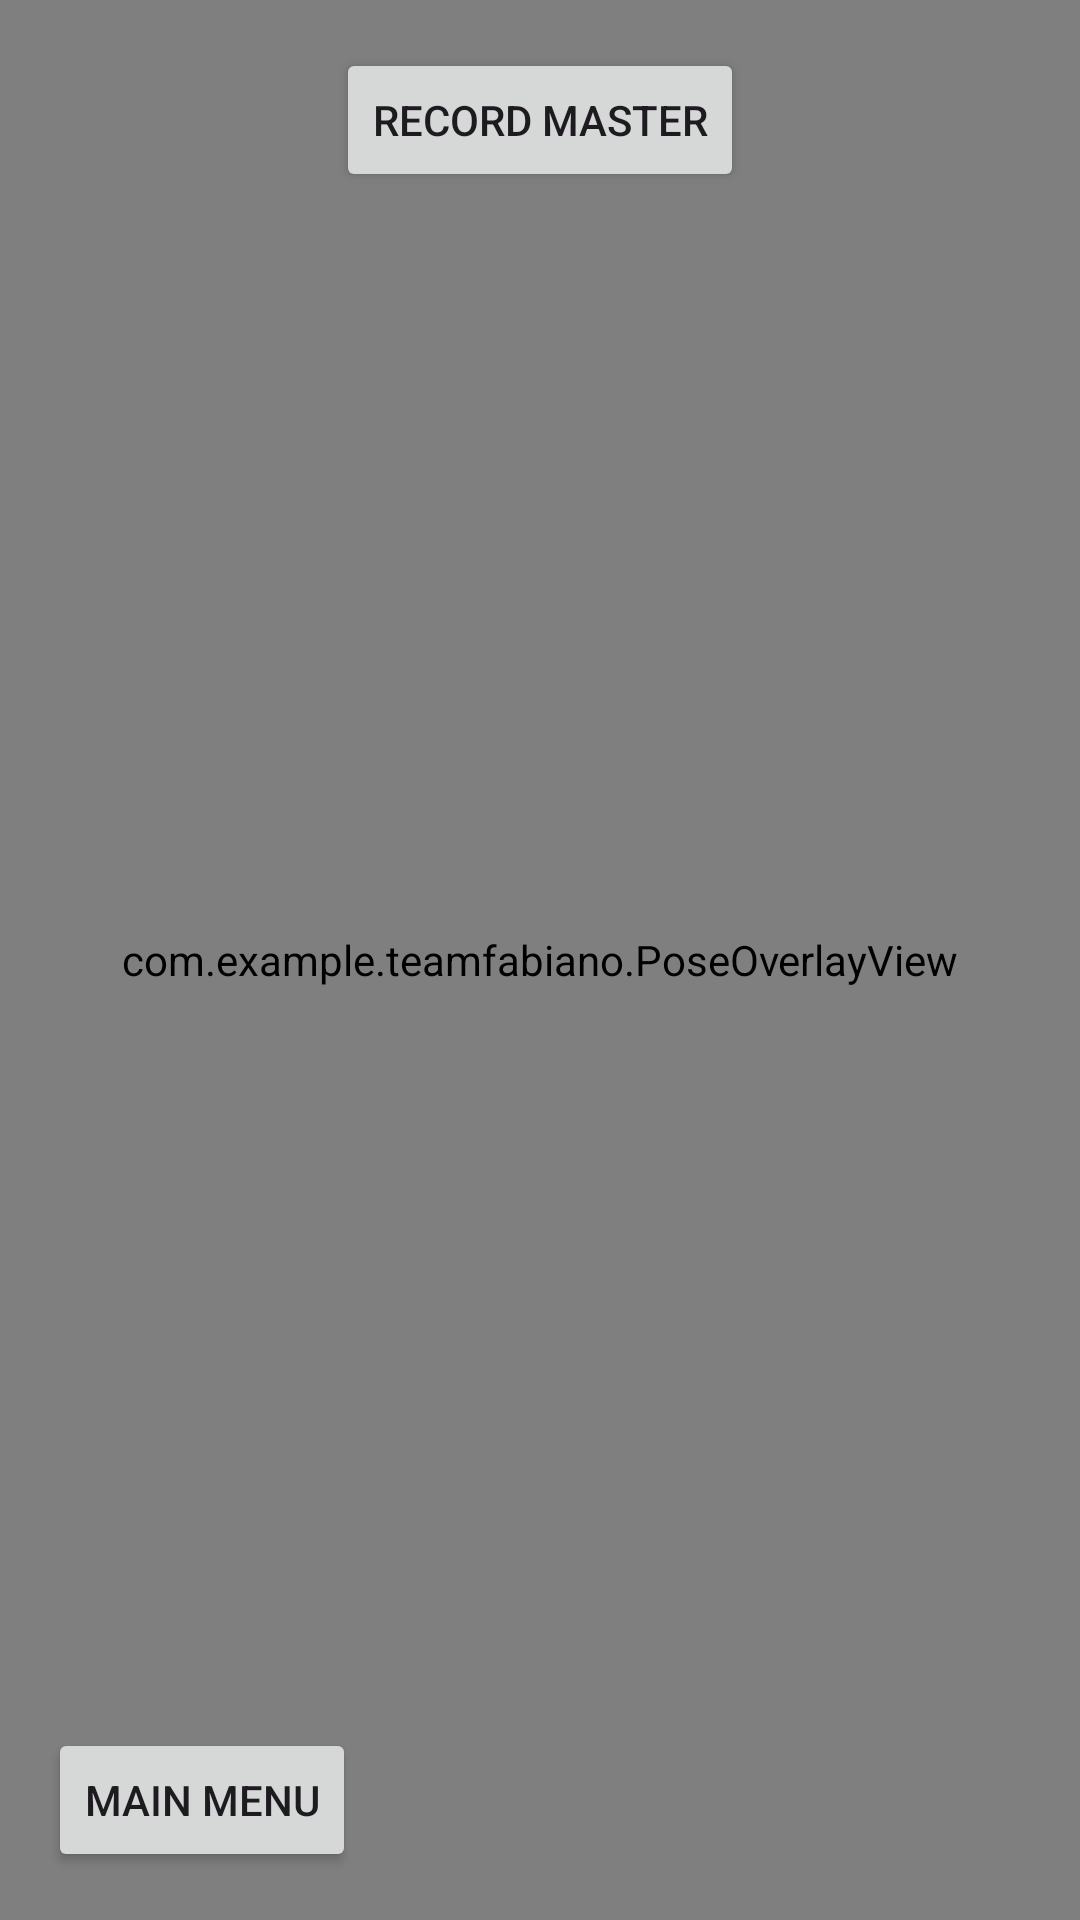

Reconstruct the res/layout file that produces this screen, plus the resources it refers to.
<!-- AndroidManifest.xml: application theme Theme.TeamFabiano -->
<!-- res/layout/fragment_recording.xml -->
<FrameLayout xmlns:android="http://schemas.android.com/apk/res/android"
    android:layout_width="match_parent"
    android:layout_height="match_parent">

    <androidx.camera.view.PreviewView
        android:id="@+id/camera_preview"
        android:layout_width="match_parent"
        android:layout_height="match_parent" />

    <com.example.teamfabiano.PoseOverlayView
        android:id="@+id/pose_overlay"
        android:layout_width="match_parent"
        android:layout_height="match_parent" />

    <TextView
        android:id="@+id/text_countdown"
        android:layout_width="wrap_content"
        android:layout_height="wrap_content"
        android:layout_gravity="center"
        android:textColor="@android:color/white"
        android:textSize="48sp"
        android:textStyle="bold"
        android:visibility="gone"
        android:background="#80000000" />

    <Button
        android:id="@+id/button_record_master"
        android:layout_width="wrap_content"
        android:layout_height="wrap_content"
        android:text="@string/record_master"
        android:layout_gravity="top|center_horizontal"
        android:layout_marginTop="16dp" />

    <Button
        android:id="@+id/button_main_menu"
        android:layout_width="wrap_content"
        android:layout_height="wrap_content"
        android:text="Main Menu"
        android:layout_gravity="bottom|left"
        android:layout_margin="16dp"/>
</FrameLayout>
<!-- resources referenced by this layout -->
<resources>
  <string name="record_master">Record Master</string>
  <style name="Theme.TeamFabiano" parent="Base.Theme.TeamFabiano" />
  <style name="Base.Theme.TeamFabiano" parent="Theme.Material3.DayNight.NoActionBar">
          
          
      </style>
</resources>
